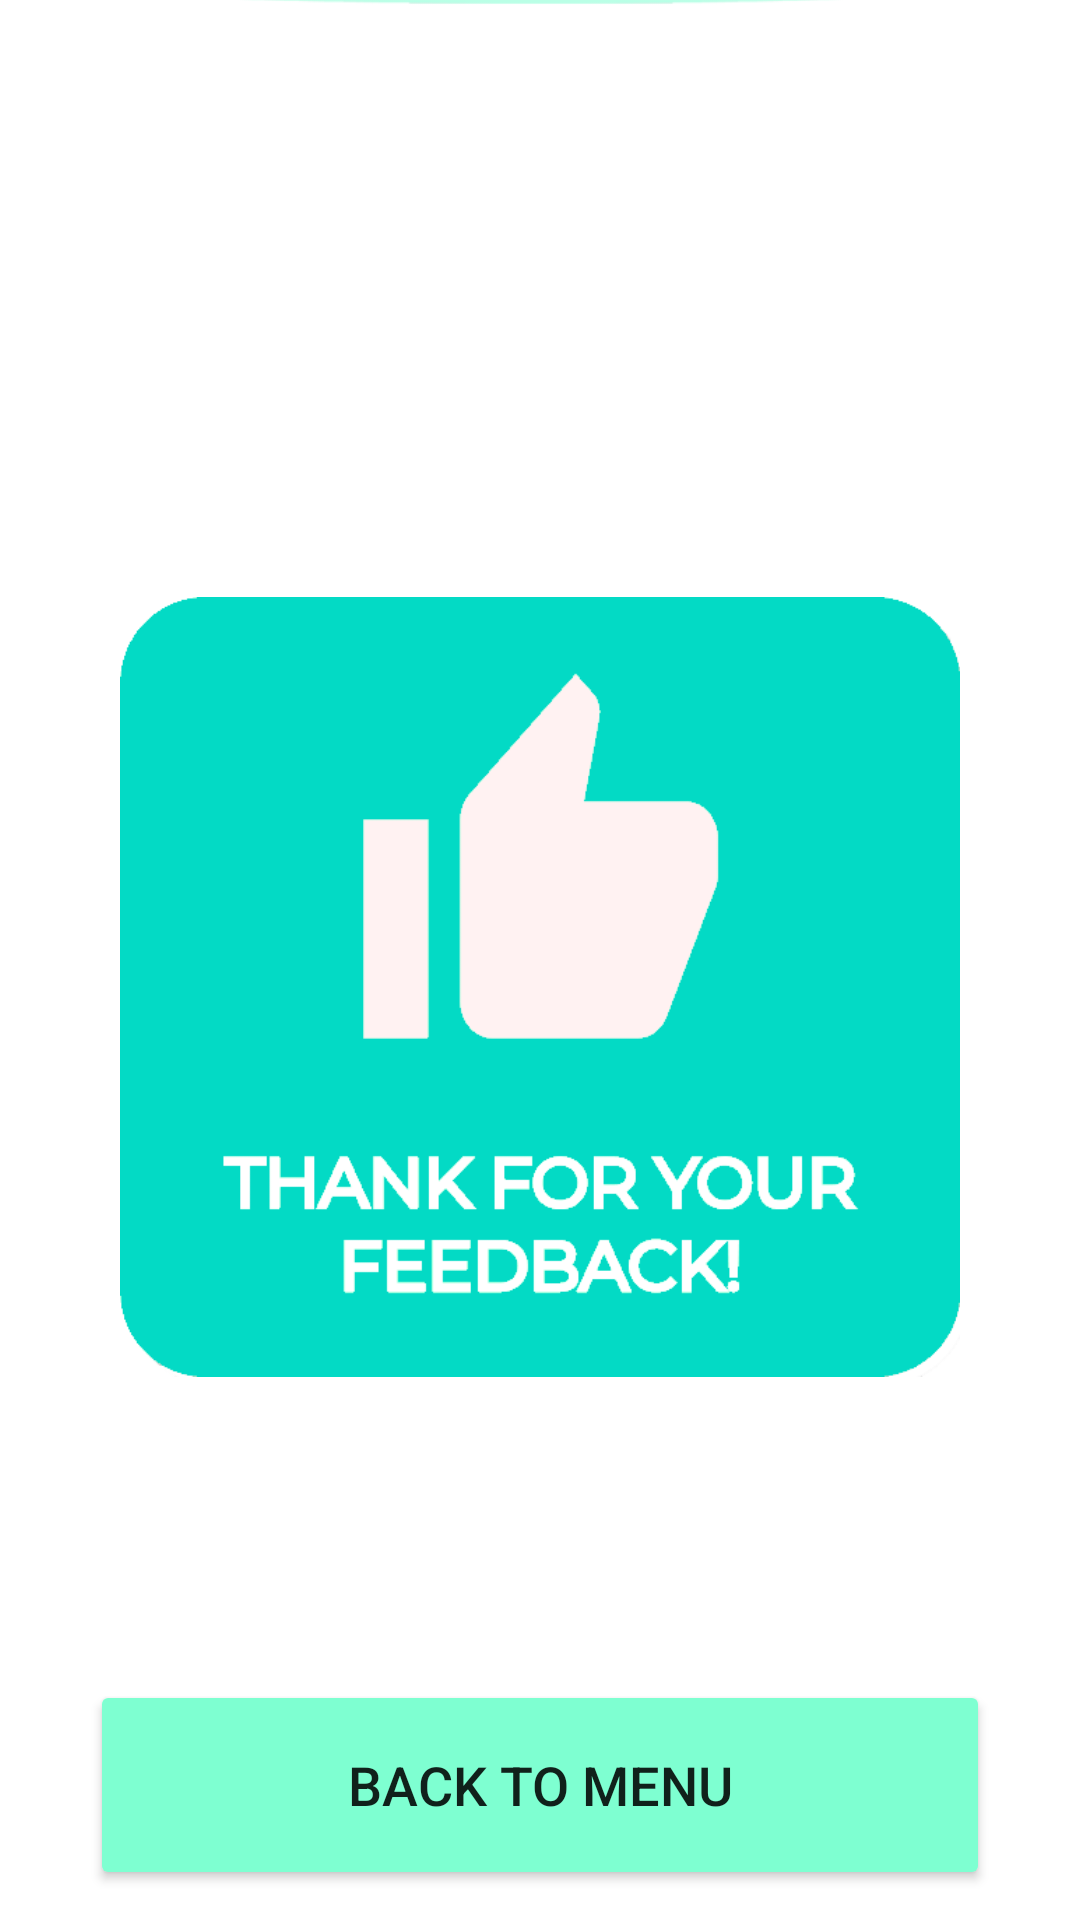

This screen was rendered from an Android layout file. Write that file and the resources it references.
<!-- AndroidManifest.xml: application theme AppTheme -->
<!-- res/layout/activity_thank_you.xml -->
<?xml version="1.0" encoding="utf-8"?>
<RelativeLayout
    xmlns:android="http://schemas.android.com/apk/res/android"
    xmlns:app="http://schemas.android.com/apk/res-auto"
    xmlns:tools="http://schemas.android.com/tools"
    android:layout_width="match_parent"
    android:layout_height="match_parent"
    tools:context=".ThankYou">

    <ImageView
        android:id="@+id/imageView2"
        android:layout_width="match_parent"
        android:layout_height="wrap_content"
        android:layout_marginTop="-75dp"
        app:srcCompat="@drawable/headline_short" />

    <ImageView
        android:id="@+id/imageView5"
        android:layout_width="wrap_content"
        android:layout_height="wrap_content"
        android:layout_marginLeft="40dp"
        android:layout_marginRight="40dp"
        android:layout_marginTop="50dp"
        app:srcCompat="@drawable/thankforfeedback" />

    <Button
        android:id="@+id/backtm"
        android:layout_width="300dp"
        android:layout_height="70dp"
        android:layout_centerHorizontal="true"
        android:layout_marginTop="560dp"
        android:layout_marginEnd="55dp"
        android:backgroundTint="#7EFFD1"
        android:text="BACK TO MENU"
        android:textColorLink="#FFFFFF"
        android:textSize="18dp" />

</RelativeLayout>
<!-- resources referenced by this layout -->
<resources>
  <!-- drawable headline_short: png bitmap (drawable-v24, 11076 bytes) -->
  <!-- drawable thankforfeedback: png bitmap (drawable-v24, 16666 bytes) -->
  <style name="AppTheme" parent="Theme.MaterialComponents.Light.NoActionBar">
          
          <item name="colorPrimary">@color/colorPrimary</item>
          <item name="colorPrimaryDark">@color/colorPrimaryDark</item>
          <item name="colorAccent">@color/colorAccent</item>
      </style>
  <color name="colorPrimary">#2DD881</color>
  <color name="colorPrimaryDark">#1C0B19</color>
  <color name="colorAccent">#03DAC5</color>
</resources>
